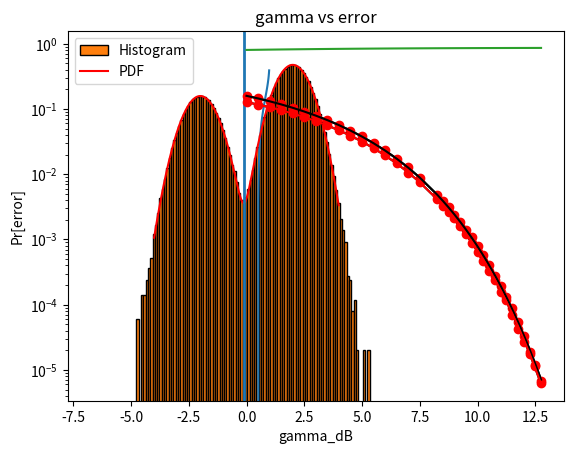

Reproduce this figure in Python.
#
#
#   File Name:    proj4.py
#   Date Created: Wed May 03 2023
#   Author:       Cole Cavanagh
#   Description:  CMPE 320 Project 4
#
#

import matplotlib.pyplot as plt
import numpy as np
import scipy as sp

# Constants for the project
a = 2 # given in 2023 instructions
p0all = [0.5, 0.75]   # the project includes two values of p0

# Remember that p0 = 0.5 is Maximum Likelihood (ML)
# p0 # 0.5 is Maximum A Posteriori (MAP)

#2.1  Plot the MAP threshold curve as a function of p0

p0 = np.arange(0.01, 0.99, 0.01)
gamma_dB = 10 # in decibels gamma_dB = 10*log10(A^2/sigma^2), per instructions
gamma = 10 ** (gamma_dB / 10) # power ratio

# gamma = A^2/sigma^2, so sigma^2 =A^2/gamma)
sigma2 = a ** 2 / gamma

tauMAP = (sigma2 / 4) * np.log(p0 / (1 - p0)) # use the result from your derivation of the threshold
plt.plot(p0, tauMAP)
plt.xlabel("p0 = Pr[b_k = 0]")
plt.ylabel("tauMAP")
plt.grid()
plt.show()

#2.2 
p0 = p0all[1] # from 2023 Assignment,  p0 # 0.5 is MAP
gamma_dB = 10
gamma = 10 ** (gamma_dB / 10)
sigma2 = a ** 2 / gamma # per definition gamma = A^2/sigma^2 so sigma^2 = A^2/gamma
print(sigma2)
Ntrials = 500000 # sufficient trials for this exercise
thld_MAP = (sigma2 / 4) * np.log((1 - p0) / p0) # use your derivation of the MAP threshold

# Generate B, the binary information
b = (np.random.rand(Ntrials)<=(1-p0)).astype(int) # np.where(np.random.rand(1,Ntrials) >= p0, 1, 0) # 0 = binary zero, 1 = binary 1 

# Convert B to Messages, map 0 to +A, 1 to -A
#    B = {0,1}, (0.5-B) = {0.5, -0.5}, (0.5-B)*2*A = {+A,-A}
m = (0.5 - b) * 2 * a # map 1 to -A, 0 to +A
n = np.random.normal(0, np.sqrt(sigma2), Ntrials) # Gaussain with zero mean and proper variance

r =  m + n # use the signal model from the assignment
bin_edges = np.arange(np.min(r) - 2, np.max(r) + 2, step = .1)
plt.hist(r, density = True, bins = bin_edges, edgecolor = "black", label = "Histogram") # create and plot the histogram as a pdf

xfr = np.arange(-2 * a, 2 * a, 0.01) # fine-grained values of R

fRr = (1/np.sqrt(2 * np.pi * sigma2)) * ((p0 * np.exp(-np.power((xfr - a), 2) / (2 * sigma2))) + ((1 - p0) * np.exp(-np.power((xfr + a), 2) / (2 * sigma2)))) # use your derivation for fR(r), similar to Project 2 with adjustments for p0

# the plot on top of the histogram, as usual
# don't forget to plot the MAP threshold value, too

plt.plot(xfr, fRr, 'r-', label = "PDF") # do your plotting, might use two plot statements

# Professional labels, note use of subscripts and Greek symbols
plt.grid()
plt.xlabel("r")
plt.ylabel("f_R(r)")
plt.legend()
plt.axvline(thld_MAP, label = "tau", linewidth = 2)  
plt.show()

# Now we're ready for the main event
# Set Parameters
gamma_dB = np.concatenate((np.arange(0, 8, .5), np.arange(8.25, 13, .25))) # gamma = A^2/sigma^2 in dB
gamma = 10 ** (gamma_dB / 10)  # as power ratio, same size as gamma_dB

# Adjust number of bits for your machine.  You need a lot of bits for this
# simulation
#Nbits = 1000000; # one million bits
#Nbits = 2500000;# two point five million bits
Nbits = 5000000;# five million bits
#Nbits = 10000000;# ten million bits
#Nbits = 10; # for debugging only

# Initialize storage for results

thresholds = np.zeros((len(p0all), len(gamma))) #thresholds vary with sigma2 and p0
results = np.zeros((len(p0all), len(gamma))) # results vary with sigma2 and p0
pBT = np.zeros((len(p0all), len(gamma))) # heoretical prob of error vary with sigma2 and p0

#  Do the simulations
#  The outer loop is on p0, with p0=0.5 (ML) first and p0 # 0.5 (MAP) second
#  The inner loop is on values of gamma corresponding to different signal
#  to noise power ratios (A^2/sigma2)

for kp0 in range(len(p0all)):   # loop on all the values of p0
   
    # make the B (or b) and M (or m) arrays as before, one value for each trial
    # we can use the same message array for all of the signal to noise
    # values, but need different messages for different values of p0 (why?)
    b = (np.random.rand(Nbits) <= (1 - p0all[kp0])).astype(int)
    m = (0.5 - b) * 2 * a
     
    #Loop on SNR, gamma
    for kSNR in range(len(gamma)):
        # One long continuous coherent string of coded bits and additive noise
        # 
    
        # create sigma2 for this value of gamma, use the power ratio,
        # not gamma_dB
        sigma2 = a ** 2 / gamma[kSNR]
        print(sigma2)
        # then create sigma 
        sigma = np.sqrt(sigma2)
           
        # generate the noise and add it to the message bits
        n = np.random.normal(0, np.sqrt(sigma2), Nbits)
        r = m + n 
           
        # create the threshold for this p0 and this sigma2 and save it
           
        thresholds[kp0, kSNR] =  (sigma2 / 4) * -np.log(p0all[kp0] / (1 - p0all[kp0]))# from your MAP analysis
           
        # decode the received signal r into binary 1's and 0's. 
        bkhat =  np.where(r < thresholds[kp0, kSNR], 1, 0)# 1 if less than threshold, 0 if greater
        errors = np.bitwise_xor(bkhat, b)  #mod 2 accomplishes XOR function

        # save the results
        results[kp0, kSNR] = np.sum(errors) / Nbits # pb this SNR and this p
        # compute the theoretical conditional probability of error
        pBT_given0 = .5 * sp.special.erfc(((a - thresholds[kp0, kSNR]) / sigma) / np.sqrt(2)) # per your analysis
        pBT_given1 = .5 * sp.special.erfc(((a + thresholds[kp0, kSNR]) / sigma) / np.sqrt(2)) # per your analysis
           
        # Use Principle of Total Probability to find the theoretical
        # probability of error for this p0 and this gamma and store it
        pBT[kp0, kSNR] = pBT_given0* p0all[kp0] + pBT_given1 * (1 - p0all[kp0])  # use your computation
            
    # you might consider displaying some intermediate results here so you can
    # check your computations by hand.
         
    #Plot the results for this P0 and all SNRs
    
    # set new figure, one figure for each p0
        
    plt.semilogy(gamma_dB, pBT[kp0], 'k-',  gamma_dB, results[kp0], 'ro')
    # provide a legend
    # provide a grid
    plt.grid()
    # label the axes
    plt.xlabel("gamma_dB")
    plt.ylabel("Pr[error]")
    # provide a title
    plt.title("gamma vs error")
    # loop on P0
    plt.show()


plt.semilogy(gamma_dB, pBT[0], 'k-', gamma_dB, pBT[1], 'r-')
plt.grid()
plt.xlabel("gamma_dB")
plt.ylabel("Pr[error]")
plt.show()

plt.plot(gamma_dB, pBT[1]/pBT[0])
plt.grid()
plt.xlabel("gamma_dB")
plt.ylabel("Pr[error]")
plt.show()